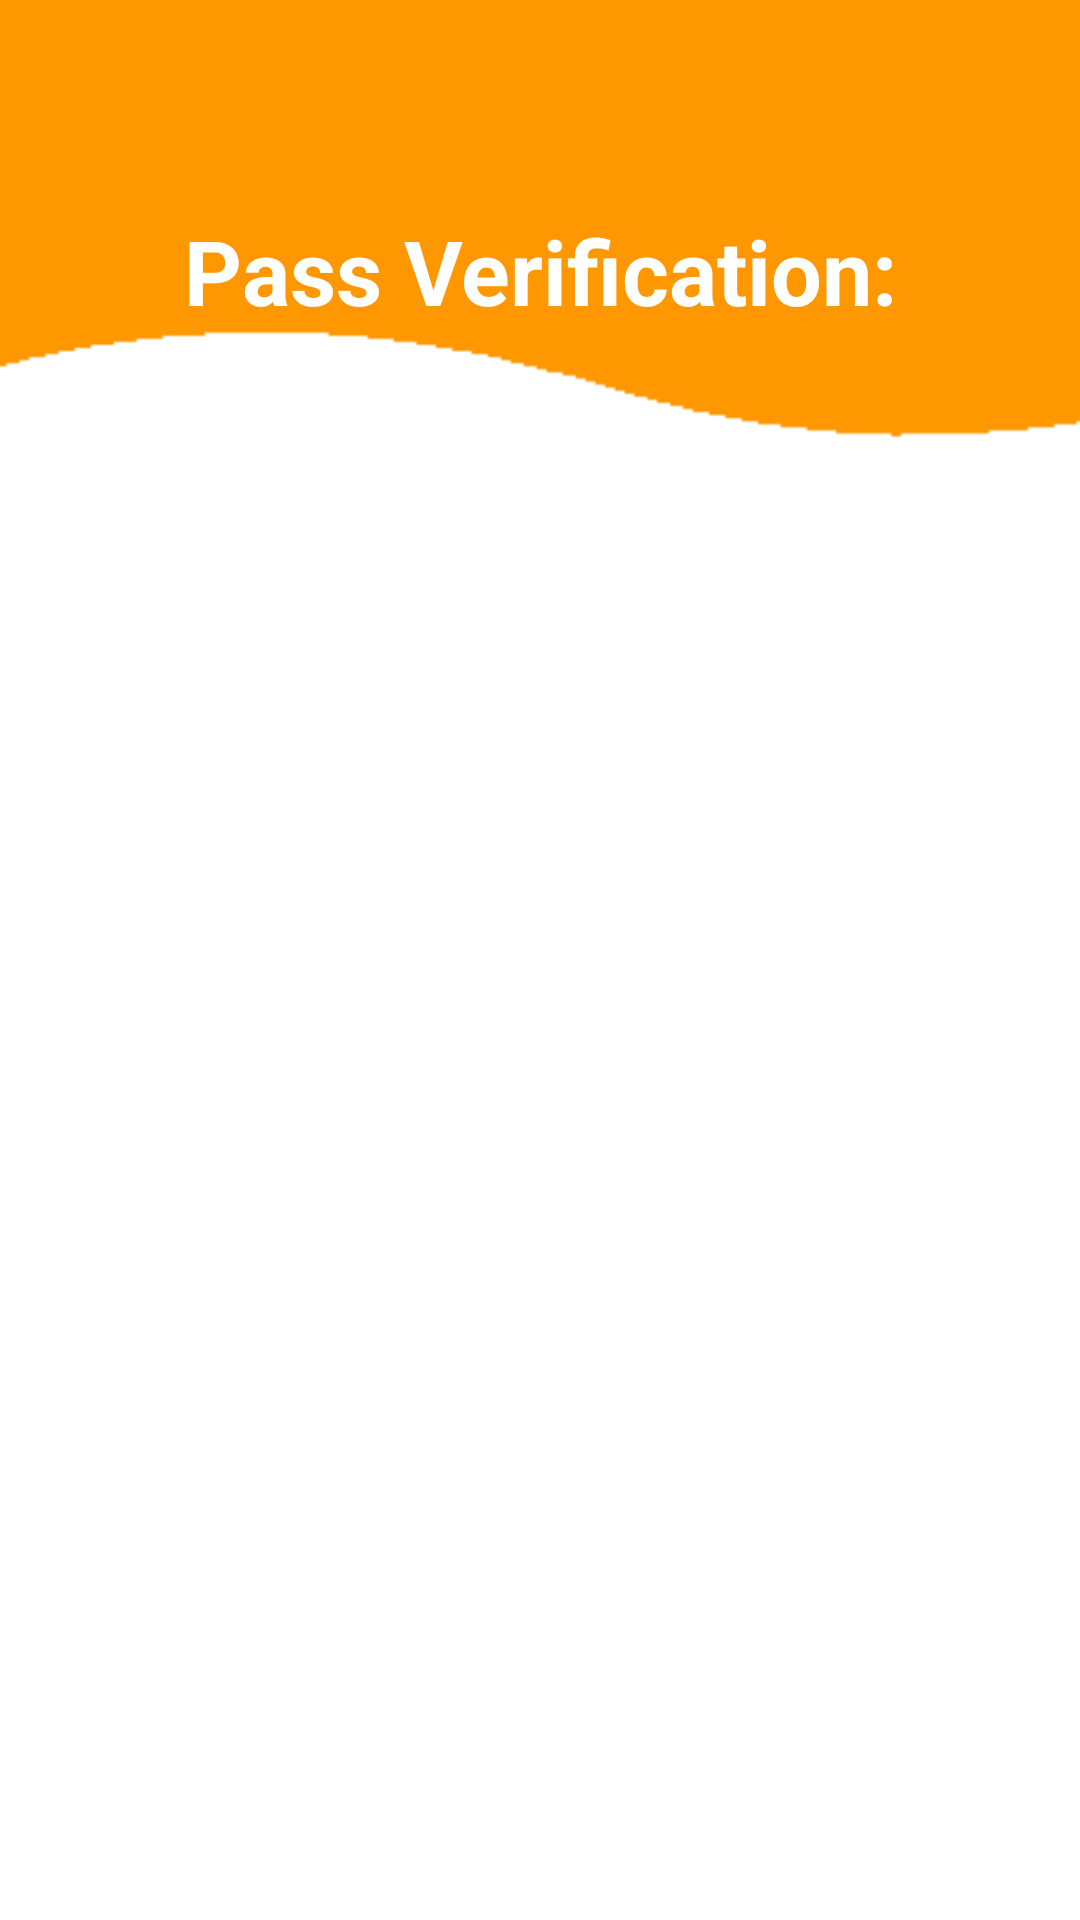

Android layout source for this screen:
<!-- AndroidManifest.xml: application theme Theme.Design.Light -->
<!-- res/layout/activity_depo_manager_pass_verification.xml -->
<?xml version="1.0" encoding="utf-8"?>
<LinearLayout
    xmlns:android="http://schemas.android.com/apk/res/android"
    xmlns:app="http://schemas.android.com/apk/res-auto"
    xmlns:tools="http://schemas.android.com/tools"
    android:layout_width="match_parent"
    android:layout_height="match_parent"
    android:id="@+id/drawer"
    android:background="@drawable/backgroundimage"
    android:orientation="vertical"
    tools:context=".DepoManagerPassVerification"
    tools:ignore="MissingClass">

    <LinearLayout
        android:layout_width="match_parent"
        android:layout_height="match_parent"
        android:orientation="vertical">

        <TextView
            android:id="@+id/bus_title"
            android:layout_width="match_parent"
            android:layout_height="wrap_content"
            android:text="Pass Verification:"
            android:gravity="center"
            android:textSize="30sp"
            android:layout_marginTop="70dp"
            android:textStyle="bold"
            android:textColor="@color/white"
            tools:ignore="MissingConstraints" />

        <androidx.recyclerview.widget.RecyclerView
            android:id="@+id/verify_pass_list"
            android:layout_marginTop="40dp"
            android:layout_width="match_parent"
            android:layout_height="match_parent"
            />



    </LinearLayout>

</LinearLayout>
<!-- resources referenced by this layout -->
<resources>
  <!-- drawable backgroundimage: png bitmap (drawable-v24, 2113 bytes) -->
  <!-- not gathered from this repository: default colours our renderer supplied (Android Studio template values) -->
  <color name="white">#FFFFFFFF</color>
</resources>
